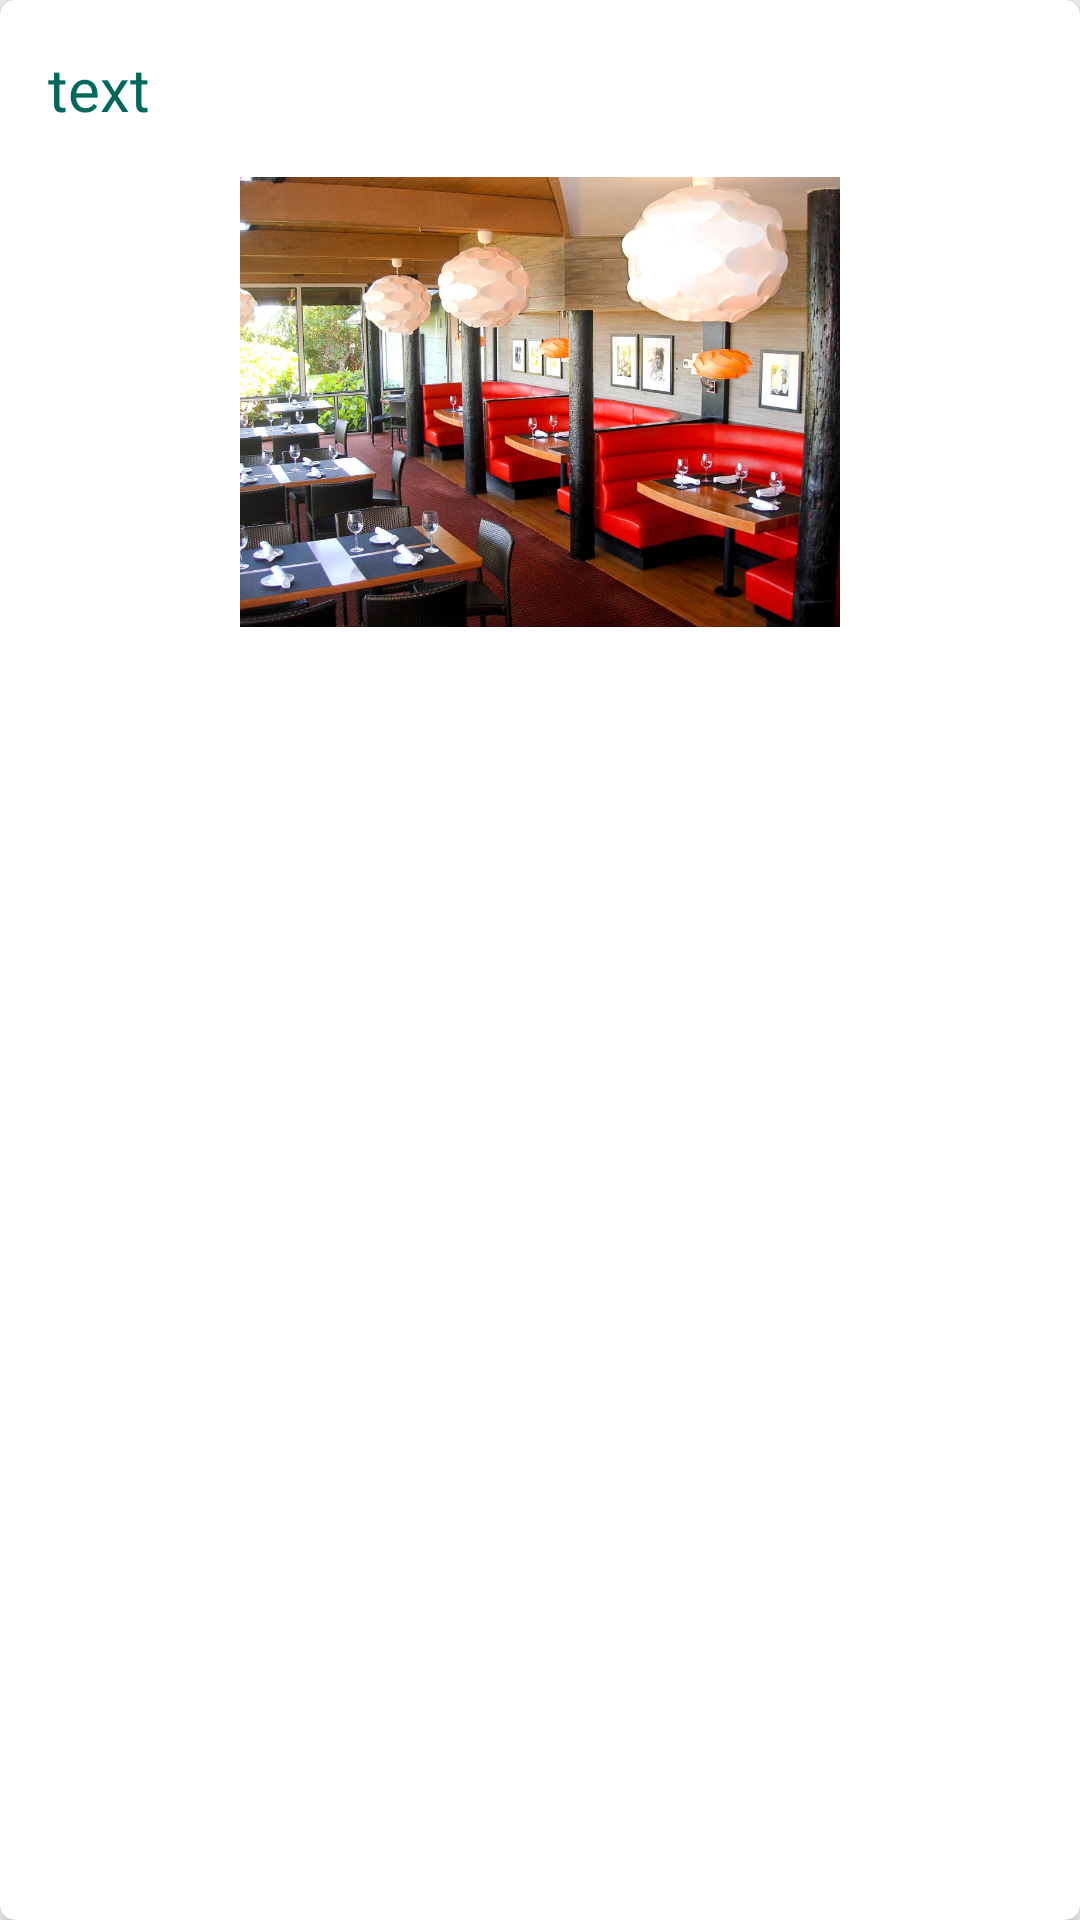

Layout XML and referenced resources for this Android screen:
<!-- AndroidManifest.xml: application theme AppTheme -->
<!-- res/layout/menu_category.xml -->
<?xml version="1.0" encoding="utf-8"?>
<android.support.v7.widget.CardView xmlns:android="http://schemas.android.com/apk/res/android"
    xmlns:app="http://schemas.android.com/apk/res-auto"
        android:layout_height="wrap_content"
        android:layout_width="match_parent"
    android:layout_margin="8dp"
        app:cardCornerRadius="5dp"
    app:cardElevation="5dp"
    android:id="@+id/card_menu_category">

        <LinearLayout
            android:layout_width="match_parent"
            android:layout_height="wrap_content"
            android:orientation="vertical">

            <TextView
                android:id="@+id/category_name"
                android:layout_width="wrap_content"
                android:layout_height="wrap_content"
                android:layout_marginBottom="@dimen/activity_vertical_margin"
                android:layout_marginLeft="@dimen/activity_horizontal_margin"
                android:layout_marginRight="@dimen/activity_horizontal_margin"
                android:layout_marginTop="@dimen/activity_vertical_margin"
                android:text="text"
                android:textSize="20dp"
                android:textColor="@color/colorPrimary" />

            <ImageView
                android:id="@+id/category_image"
                android:layout_width="fill_parent"
                android:layout_height="150dp"
                android:layout_gravity="center"
                android:src="@mipmap/img_login_background2" />
        </LinearLayout>
    </android.support.v7.widget.CardView>
<!-- resources referenced by this layout -->
<resources>
  <color name="colorPrimary">#00695C</color>
  <dimen name="activity_horizontal_margin">16dp</dimen>
  <dimen name="activity_vertical_margin">16dp</dimen>
  <!-- mipmap img_login_background2: jpg bitmap (mipmap-hdpi, 176354 bytes) -->
  <style name="AppTheme" parent="Theme.AppCompat.Light.NoActionBar">
          <item name="windowNoTitle">true</item>
          <item name="windowActionBar">false</item>
          <item name="android:windowContentOverlay">@null</item>
          <item name="colorPrimary">@color/colorPrimary</item>
          <item name="colorPrimaryDark">@color/colorPrimaryDark</item>
          <item name="drawerArrowStyle">@style/DrawerArrowStyle</item>
          <item name="colorAccent">@color/colorAccent</item>
      </style>
  <color name="colorPrimaryDark">#004D40</color>
  <style name="DrawerArrowStyle" parent="Widget.AppCompat.DrawerArrowToggle">
          <item name="color">@android:color/white</item>
      </style>
  <color name="colorAccent">#00695C</color>
</resources>
